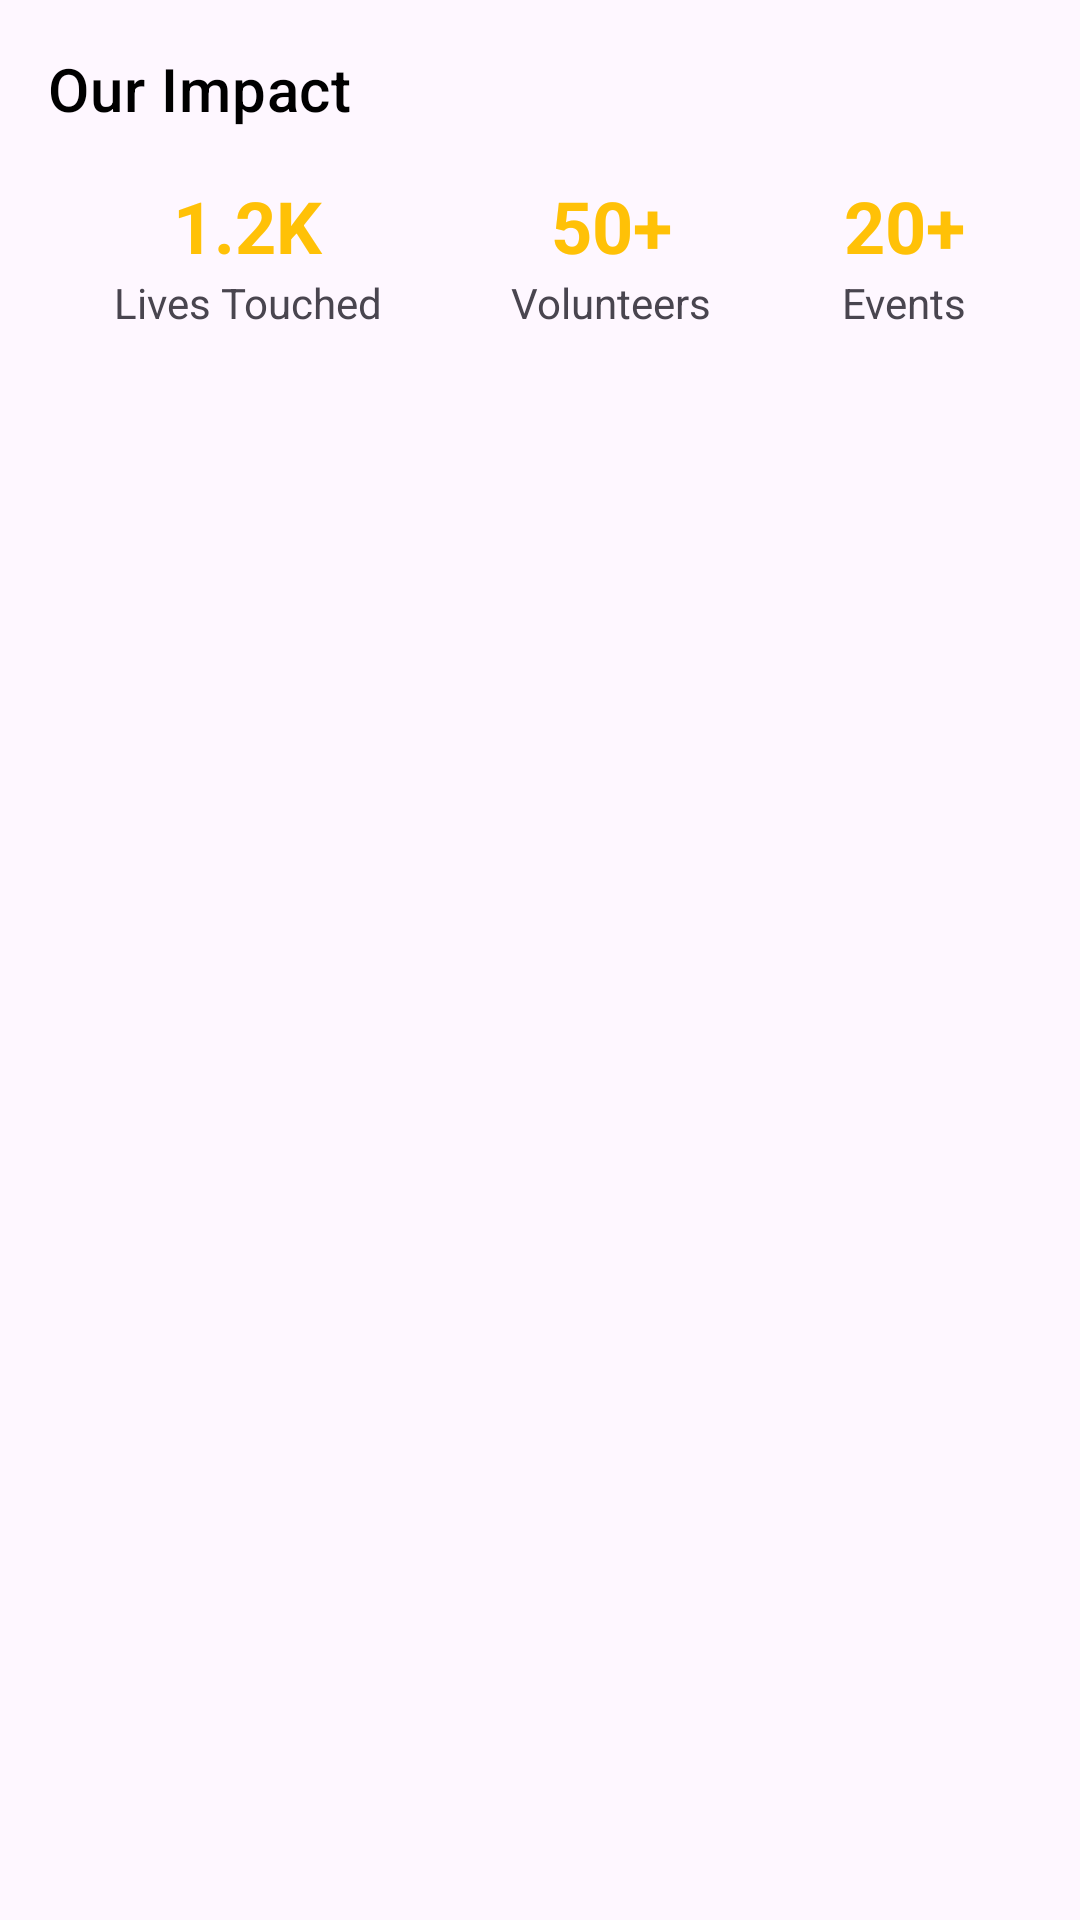

Produce the Android XML layout that renders to this screen, including the resource entries it uses.
<!-- AndroidManifest.xml: application theme Theme.AprajitaFoundation -->
<!-- res/layout/our_impact.xml -->
<?xml version="1.0" encoding="utf-8"?>
<androidx.constraintlayout.widget.ConstraintLayout xmlns:android="http://schemas.android.com/apk/res/android"
    xmlns:app="http://schemas.android.com/apk/res-auto"
    android:layout_width="match_parent"
    android:padding="16dp"
    android:layout_height="wrap_content">

    <TextView
        android:id="@+id/tv"
        style="@style/TextAppearance.MaterialComponents.Headline6"
        android:layout_width="match_parent"
        android:layout_height="wrap_content"
        android:text="Our Impact"
        android:textColor="@color/black"
        app:layout_constraintEnd_toEndOf="parent"
        app:layout_constraintStart_toStartOf="parent"
        app:layout_constraintTop_toTopOf="parent" />

    <LinearLayout
        android:layout_width="match_parent"
        android:layout_height="wrap_content"
        android:layout_marginTop="16dp"
        app:layout_constraintTop_toBottomOf="@+id/tv"
        app:layout_constraintStart_toStartOf="@+id/tv"
        android:orientation="horizontal">

        <LinearLayout
            android:layout_weight="1"
            android:layout_width="wrap_content"
            android:layout_height="wrap_content"
            android:orientation="vertical">
            <TextView
                android:id="@+id/tv_lives_touched"
                android:layout_width="match_parent"
                android:layout_height="match_parent"
                android:textStyle="bold"
                android:gravity="center"
                android:textColor="@color/yellowDark"
                android:textSize="24sp"
                android:text="1.2K"/>
            <TextView
                android:layout_width="match_parent"
                android:layout_height="wrap_content"
                android:gravity="center"
                android:text="Lives Touched"/>
        </LinearLayout>
        <LinearLayout
            android:layout_weight="1"
            android:layout_width="wrap_content"
            android:layout_height="wrap_content"
            android:orientation="vertical">
            <TextView
                android:id="@+id/tv_total_volunteers"
                android:layout_width="match_parent"
                android:layout_height="match_parent"
                android:textStyle="bold"
                android:gravity="center"
                android:textColor="@color/yellowDark"
                android:textSize="24sp"
                android:text="50+"/>
            <TextView
                android:layout_width="match_parent"
                android:layout_height="wrap_content"
                android:gravity="center"
                android:text="Volunteers"/>
        </LinearLayout>
        <LinearLayout
            android:layout_weight="1"
            android:layout_width="wrap_content"
            android:layout_height="wrap_content"
            android:orientation="vertical">
            <TextView
                android:id="@+id/tv_total_events"
                android:layout_width="match_parent"
                android:layout_height="match_parent"
                android:textStyle="bold"
                android:textColor="@color/yellowDark"
                android:gravity="center"
                android:textSize="24sp"
                android:text="20+"/>
            <TextView
                android:layout_width="match_parent"
                android:layout_height="wrap_content"
                android:gravity="center"
                android:text="Events"/>
        </LinearLayout>


    </LinearLayout>




</androidx.constraintlayout.widget.ConstraintLayout>
<!-- resources referenced by this layout -->
<resources>
  <color name="black">#FF000000</color>
  <color name="yellowDark">#FFC107</color>
  <style name="Theme.AprajitaFoundation" parent="Base.Theme.AprajitaFoundation" />
  <style name="Base.Theme.AprajitaFoundation" parent="Theme.Material3.DayNight.NoActionBar">
          
          
      </style>
</resources>
